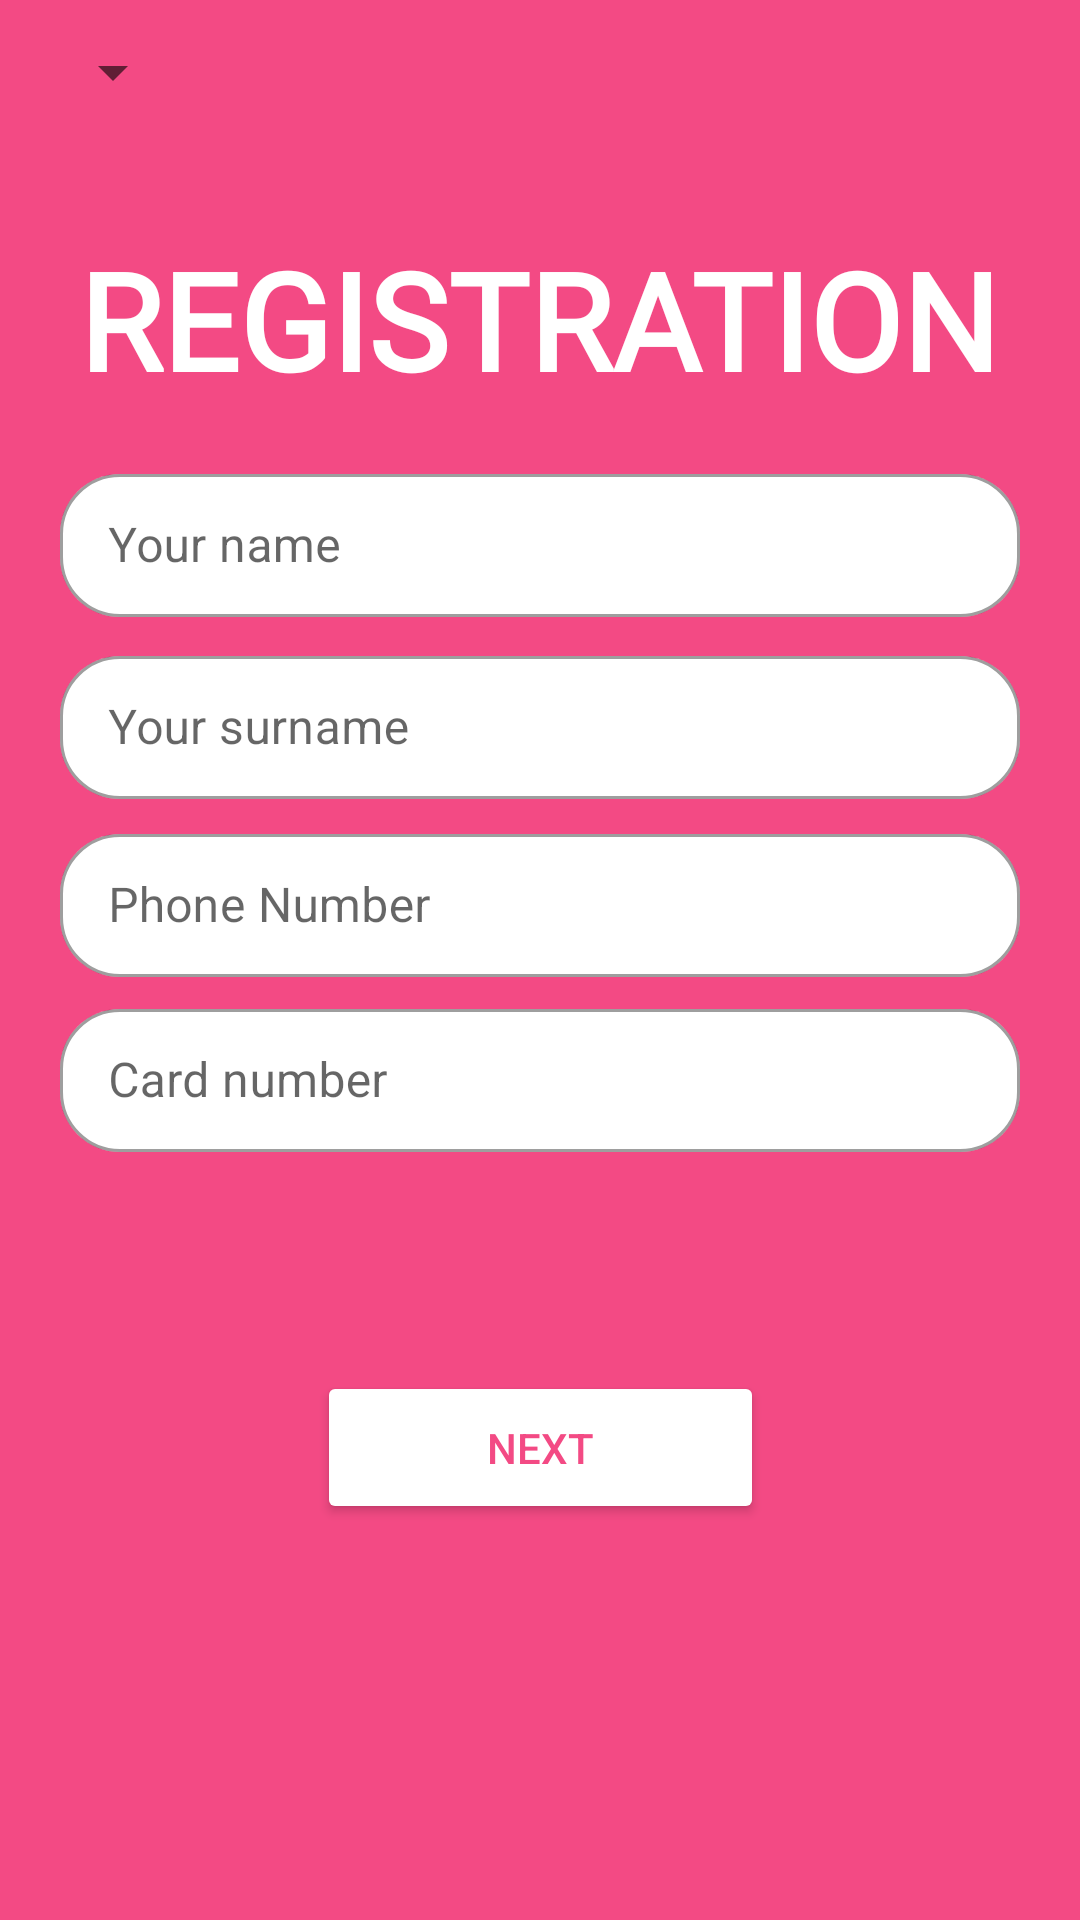

Layout XML and referenced resources for this Android screen:
<!-- AndroidManifest.xml: application theme Theme.LibraryBsb -->
<!-- res/layout/activity_splash_screen.xml -->
<?xml version="1.0" encoding="utf-8"?>
<androidx.constraintlayout.widget.ConstraintLayout xmlns:android="http://schemas.android.com/apk/res/android"
    xmlns:app="http://schemas.android.com/apk/res-auto"
    xmlns:tools="http://schemas.android.com/tools"
    android:layout_width="match_parent"
    android:layout_height="match_parent"
    android:background="#F34A84"
    tools:context=".SplashScreen">

    <Spinner
        android:id="@+id/spinner"
        android:layout_width="wrap_content"
        android:layout_height="wrap_content"
        app:layout_constraintBottom_toTopOf="@+id/textView"
        app:layout_constraintEnd_toEndOf="parent"
        app:layout_constraintHorizontal_bias="0.044"
        app:layout_constraintStart_toStartOf="parent"
        app:layout_constraintTop_toTopOf="parent"
        app:layout_constraintVertical_bias="0.228" />

    <TextView
        android:id="@+id/textView"
        android:layout_width="wrap_content"
        android:layout_height="wrap_content"
        android:fontFamily="@font/font1"
        android:text="@string/reg"
        android:textColor="@color/white"
        android:textSize="45sp"
        android:textStyle="bold"
        app:layout_constraintBottom_toTopOf="@+id/name"
        app:layout_constraintEnd_toEndOf="parent"
        app:layout_constraintHorizontal_bias="0.495"
        app:layout_constraintStart_toStartOf="parent"
        app:layout_constraintTop_toTopOf="parent"
        app:layout_constraintVertical_bias="0.824" />

    <com.google.android.material.textfield.TextInputLayout
        android:id="@+id/name"
        style="@style/Widget.MaterialComponents.TextInputLayout.OutlinedBox.Dense"
        android:layout_width="match_parent"
        android:layout_height="wrap_content"
        android:hint="@string/name_"
        app:boxBackgroundColor="@color/white"
        app:boxCornerRadiusBottomEnd="20dp"
        app:boxCornerRadiusBottomStart="20dp"
        app:boxCornerRadiusTopEnd="20dp"
        app:boxCornerRadiusTopStart="20dp"
        android:layout_marginStart="20dp"
        android:layout_marginEnd="20dp"
        app:endIconMode="clear_text"
        app:hintTextColor="#F34A84"
        app:layout_constraintBottom_toBottomOf="parent"
        app:layout_constraintEnd_toEndOf="parent"
        app:layout_constraintStart_toStartOf="parent"
        app:layout_constraintTop_toTopOf="parent"
        app:layout_constraintVertical_bias="0.26"
        tools:ignore="MissingConstraints">

        <com.google.android.material.textfield.TextInputEditText
            android:id="@+id/nameEt"
            android:layout_width="match_parent"
            android:layout_height="match_parent" />


    </com.google.android.material.textfield.TextInputLayout>

    <com.google.android.material.textfield.TextInputLayout
        android:id="@+id/surname"
        style="@style/Widget.MaterialComponents.TextInputLayout.OutlinedBox.Dense"
        android:layout_width="match_parent"
        android:layout_height="wrap_content"
        android:layout_marginHorizontal="32dp"
        android:layout_marginStart="20dp"
        android:layout_marginEnd="20dp"
        android:hint="@string/surname_"
        app:boxBackgroundColor="@color/white"
        app:boxCornerRadiusBottomEnd="20dp"
        app:boxCornerRadiusBottomStart="20dp"
        app:boxCornerRadiusTopEnd="20dp"
        app:boxCornerRadiusTopStart="20dp"
        app:endIconMode="clear_text"
        app:hintTextColor="#F34A84"
        app:layout_constraintBottom_toBottomOf="parent"
        app:layout_constraintEnd_toEndOf="parent"
        app:layout_constraintStart_toStartOf="parent"
        app:layout_constraintTop_toBottomOf="@+id/name"
        app:layout_constraintVertical_bias="0.01999998"
        tools:ignore="MissingConstraints">

        <com.google.android.material.textfield.TextInputEditText
            android:id="@+id/surnameEt"
            android:layout_width="match_parent"
            android:layout_height="match_parent" />


    </com.google.android.material.textfield.TextInputLayout>

    <com.google.android.material.textfield.TextInputLayout
        android:id="@+id/Phone"
        style="@style/Widget.MaterialComponents.TextInputLayout.OutlinedBox.Dense"
        android:layout_width="match_parent"
        android:layout_height="wrap_content"
        android:layout_marginHorizontal="32dp"
        android:layout_marginEnd="20dp"
        android:layout_marginStart="20dp"
        android:hint="@string/number_"
        app:boxBackgroundColor="@color/white"
        app:boxCornerRadiusBottomEnd="20dp"
        app:boxCornerRadiusBottomStart="20dp"
        app:boxCornerRadiusTopEnd="20dp"
        app:boxCornerRadiusTopStart="20dp"
        app:endIconMode="clear_text"
        app:hintTextColor="#F34A84"
        app:layout_constraintBottom_toBottomOf="parent"
        app:layout_constraintEnd_toEndOf="parent"
        app:layout_constraintTop_toBottomOf="@+id/surname"
        app:layout_constraintVertical_bias="0.01999998"
        tools:ignore="MissingConstraints">

        <com.google.android.material.textfield.TextInputEditText
            android:id="@+id/PhoneEt"
            android:layout_width="match_parent"
            android:layout_height="match_parent" />


    </com.google.android.material.textfield.TextInputLayout>

    <com.google.android.material.textfield.TextInputLayout
        android:id="@+id/textInputLayout2"
        style="@style/Widget.MaterialComponents.TextInputLayout.OutlinedBox.Dense"
        android:layout_width="match_parent"
        android:layout_height="wrap_content"
        android:layout_marginHorizontal="32dp"
        android:hint="@string/card_"
        android:layout_marginStart="20dp"
        android:layout_marginEnd="20dp"
        app:boxBackgroundColor="@color/white"
        app:boxCornerRadiusBottomEnd="20dp"
        app:boxCornerRadiusBottomStart="20dp"
        app:boxCornerRadiusTopEnd="20dp"
        app:boxCornerRadiusTopStart="20dp"
        app:endIconMode="clear_text"
        app:hintTextColor="#F34A84"
        app:layout_constraintBottom_toBottomOf="parent"
        app:layout_constraintEnd_toEndOf="parent"
        app:layout_constraintStart_toStartOf="parent"
        app:layout_constraintTop_toBottomOf="@+id/Phone"
        app:layout_constraintVertical_bias="0.01999998"
        tools:ignore="MissingConstraints">

        <com.google.android.material.textfield.TextInputEditText
            android:id="@+id/CardEt"
            android:layout_width="match_parent"
            android:layout_height="match_parent" />


    </com.google.android.material.textfield.TextInputLayout>

    <Button
        android:id="@+id/next"
        android:layout_width="149dp"
        android:layout_height="51dp"
        android:backgroundTint="@color/white"
        android:text="@string/next_"
        android:textColor="#F34A84"
        app:layout_constraintBottom_toBottomOf="parent"
        app:layout_constraintEnd_toEndOf="parent"
        app:layout_constraintStart_toStartOf="parent"
        app:layout_constraintTop_toBottomOf="@+id/textInputLayout2"
        app:layout_constraintVertical_bias="0.356" />


</androidx.constraintlayout.widget.ConstraintLayout>
<!-- resources referenced by this layout -->
<resources>
  <string name="card_">Card number</string>
  <string name="name_">Your name</string>
  <string name="next_">Next</string>
  <string name="number_">Phone Number</string>
  <string name="reg">REGISTRATION</string>
  <string name="surname_">Your surname</string>
  <style name="Theme.LibraryBsb" parent="Theme.MaterialComponents.DayNight.DarkActionBar">
          
          <item name="colorPrimary">#F34A84</item>
          <item name="colorPrimaryVariant">#F34A84</item>
          <item name="colorOnPrimary">@color/white</item>
          
          <item name="colorSecondary">@color/teal_200</item>
          <item name="colorSecondaryVariant">@color/teal_700</item>
          <item name="colorOnSecondary">@color/black</item>
          
          <item name="android:statusBarColor">?attr/colorPrimaryVariant</item>
          
      </style>
  <!-- not gathered from this repository: default colours our renderer supplied (Android Studio template values) -->
  <color name="teal_200">#FF03DAC5</color>
  <color name="teal_700">#FF018786</color>
  <color name="black">#FF000000</color>
  <color name="white">#FFFFFFFF</color>
</resources>
